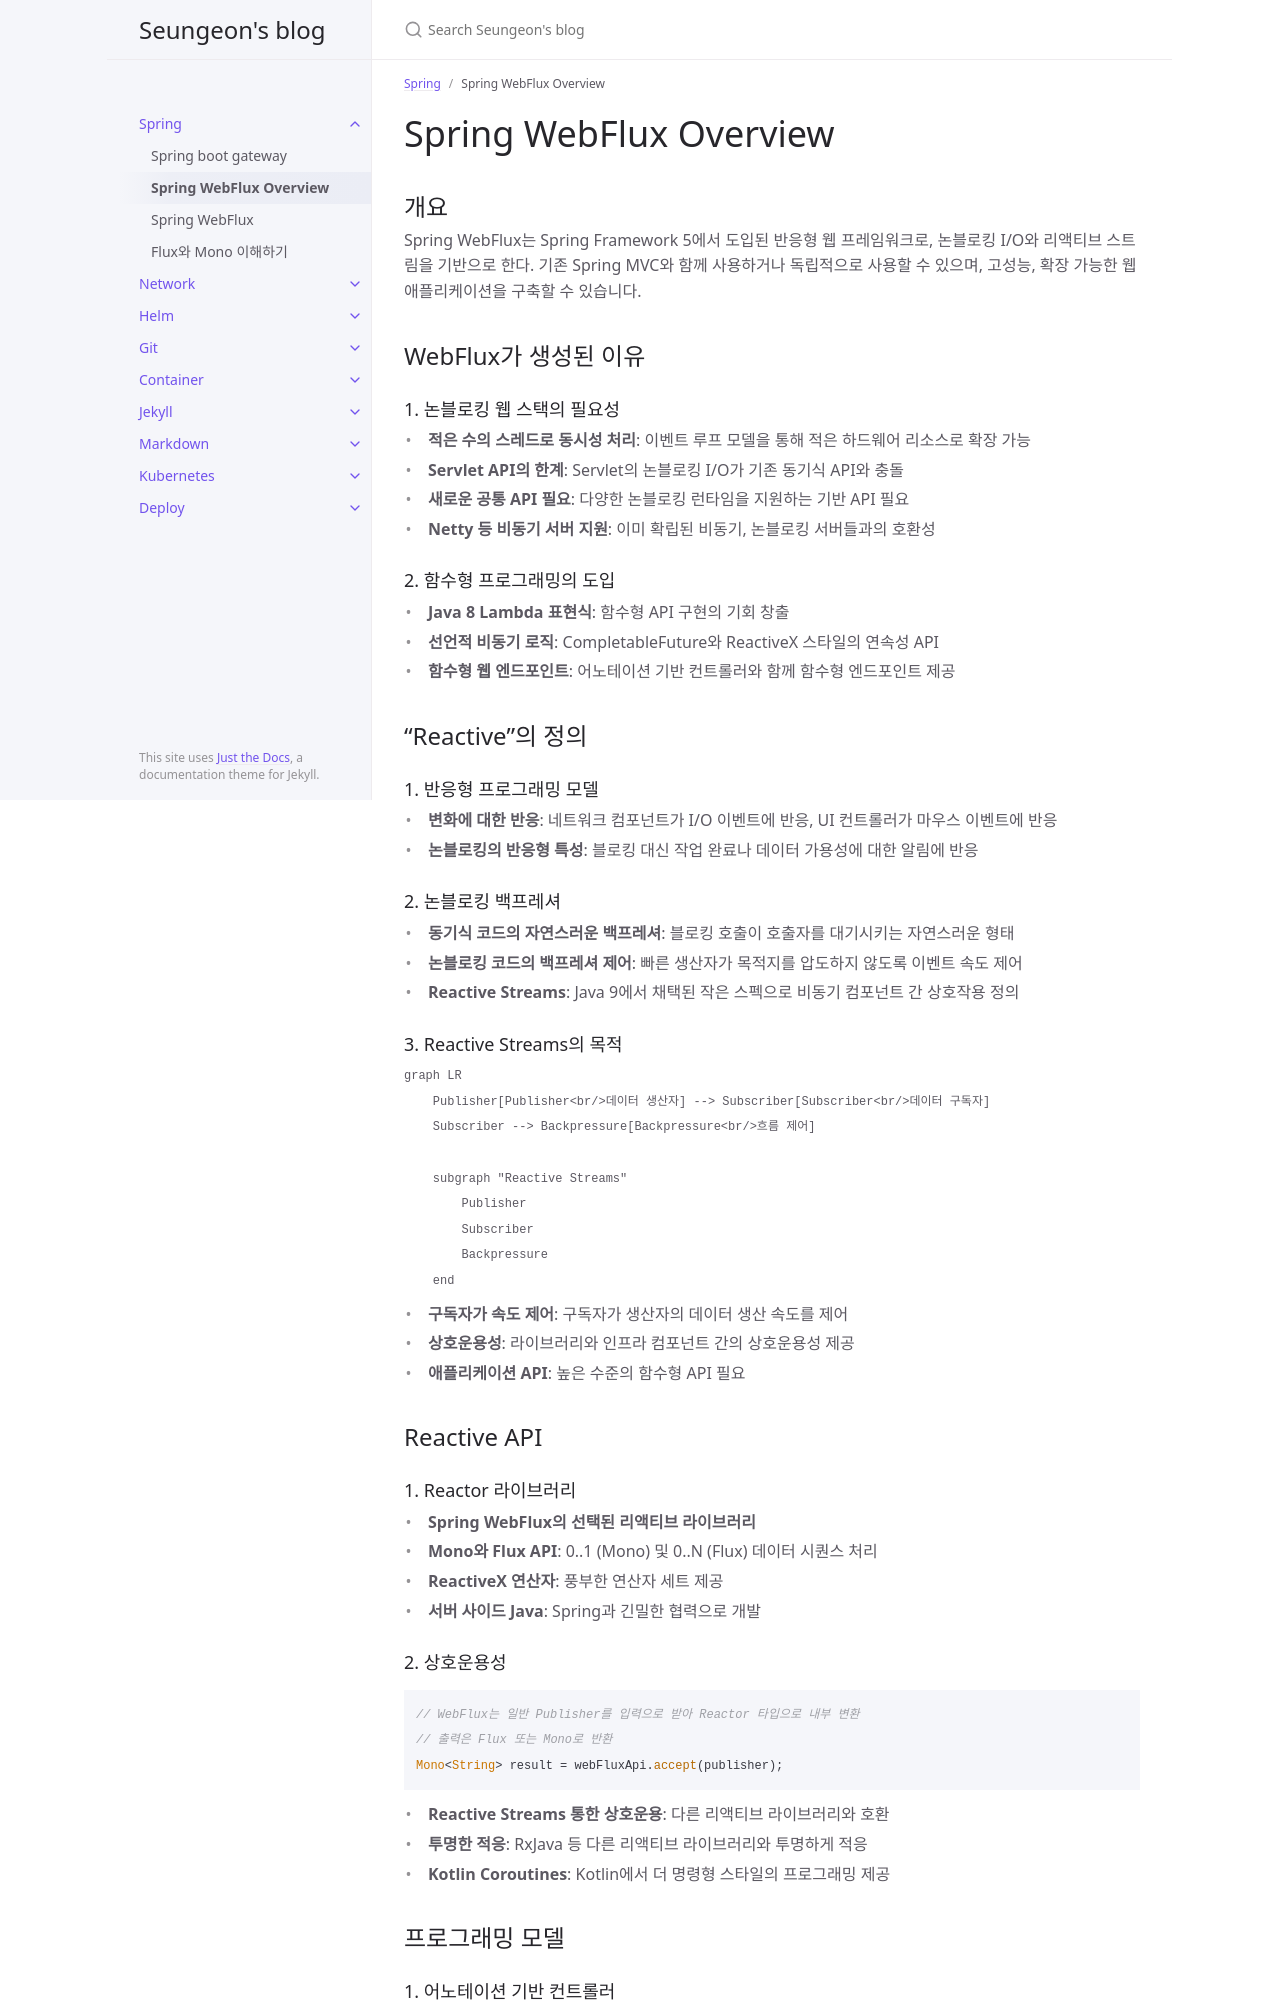

repository: JISEUNGON/jiseungon.github.io · page: docs/spring/overview.html · generator: jekyll

---
layout: post
title: Spring WebFlux Overview
date: 2025-08-03
nav_order: 1
parent: Spring
---

# Spring WebFlux Overview

## 개요

Spring WebFlux는 Spring Framework 5에서 도입된 반응형 웹 프레임워크로, 논블로킹 I/O와 리액티브 스트림을 기반으로 한다. 기존 Spring MVC와 함께 사용하거나 독립적으로 사용할 수 있으며, 고성능, 확장 가능한 웹 애플리케이션을 구축할 수 있습니다.

## WebFlux가 생성된 이유

### 1. 논블로킹 웹 스택의 필요성

- **적은 수의 스레드로 동시성 처리**: 이벤트 루프 모델을 통해 적은 하드웨어 리소스로 확장 가능
- **Servlet API의 한계**: Servlet의 논블로킹 I/O가 기존 동기식 API와 충돌
- **새로운 공통 API 필요**: 다양한 논블로킹 런타임을 지원하는 기반 API 필요
- **Netty 등 비동기 서버 지원**: 이미 확립된 비동기, 논블로킹 서버들과의 호환성

### 2. 함수형 프로그래밍의 도입

- **Java 8 Lambda 표현식**: 함수형 API 구현의 기회 창출
- **선언적 비동기 로직**: CompletableFuture와 ReactiveX 스타일의 연속성 API
- **함수형 웹 엔드포인트**: 어노테이션 기반 컨트롤러와 함께 함수형 엔드포인트 제공

## "Reactive"의 정의

### 1. 반응형 프로그래밍 모델

- **변화에 대한 반응**: 네트워크 컴포넌트가 I/O 이벤트에 반응, UI 컨트롤러가 마우스 이벤트에 반응
- **논블로킹의 반응형 특성**: 블로킹 대신 작업 완료나 데이터 가용성에 대한 알림에 반응

### 2. 논블로킹 백프레셔

- **동기식 코드의 자연스러운 백프레셔**: 블로킹 호출이 호출자를 대기시키는 자연스러운 형태
- **논블로킹 코드의 백프레셔 제어**: 빠른 생산자가 목적지를 압도하지 않도록 이벤트 속도 제어
- **Reactive Streams**: Java 9에서 채택된 작은 스펙으로 비동기 컴포넌트 간 상호작용 정의

### 3. Reactive Streams의 목적

```mermaid
graph LR
    Publisher[Publisher<br/>데이터 생산자] --> Subscriber[Subscriber<br/>데이터 구독자]
    Subscriber --> Backpressure[Backpressure<br/>흐름 제어]

    subgraph "Reactive Streams"
        Publisher
        Subscriber
        Backpressure
    end
```

- **구독자가 속도 제어**: 구독자가 생산자의 데이터 생산 속도를 제어
- **상호운용성**: 라이브러리와 인프라 컴포넌트 간의 상호운용성 제공
- **애플리케이션 API**: 높은 수준의 함수형 API 필요

## Reactive API

### 1. Reactor 라이브러리

- **Spring WebFlux의 선택된 리액티브 라이브러리**
- **Mono와 Flux API**: 0..1 (Mono) 및 0..N (Flux) 데이터 시퀀스 처리
- **ReactiveX 연산자**: 풍부한 연산자 세트 제공
- **서버 사이드 Java**: Spring과 긴밀한 협력으로 개발

### 2. 상호운용성

```java
// WebFlux는 일반 Publisher를 입력으로 받아 Reactor 타입으로 내부 변환
// 출력은 Flux 또는 Mono로 반환
Mono<String> result = webFluxApi.accept(publisher);
```

- **Reactive Streams 통한 상호운용**: 다른 리액티브 라이브러리와 호환
- **투명한 적응**: RxJava 등 다른 리액티브 라이브러리와 투명하게 적응
- **Kotlin Coroutines**: Kotlin에서 더 명령형 스타일의 프로그래밍 제공

## 프로그래밍 모델
